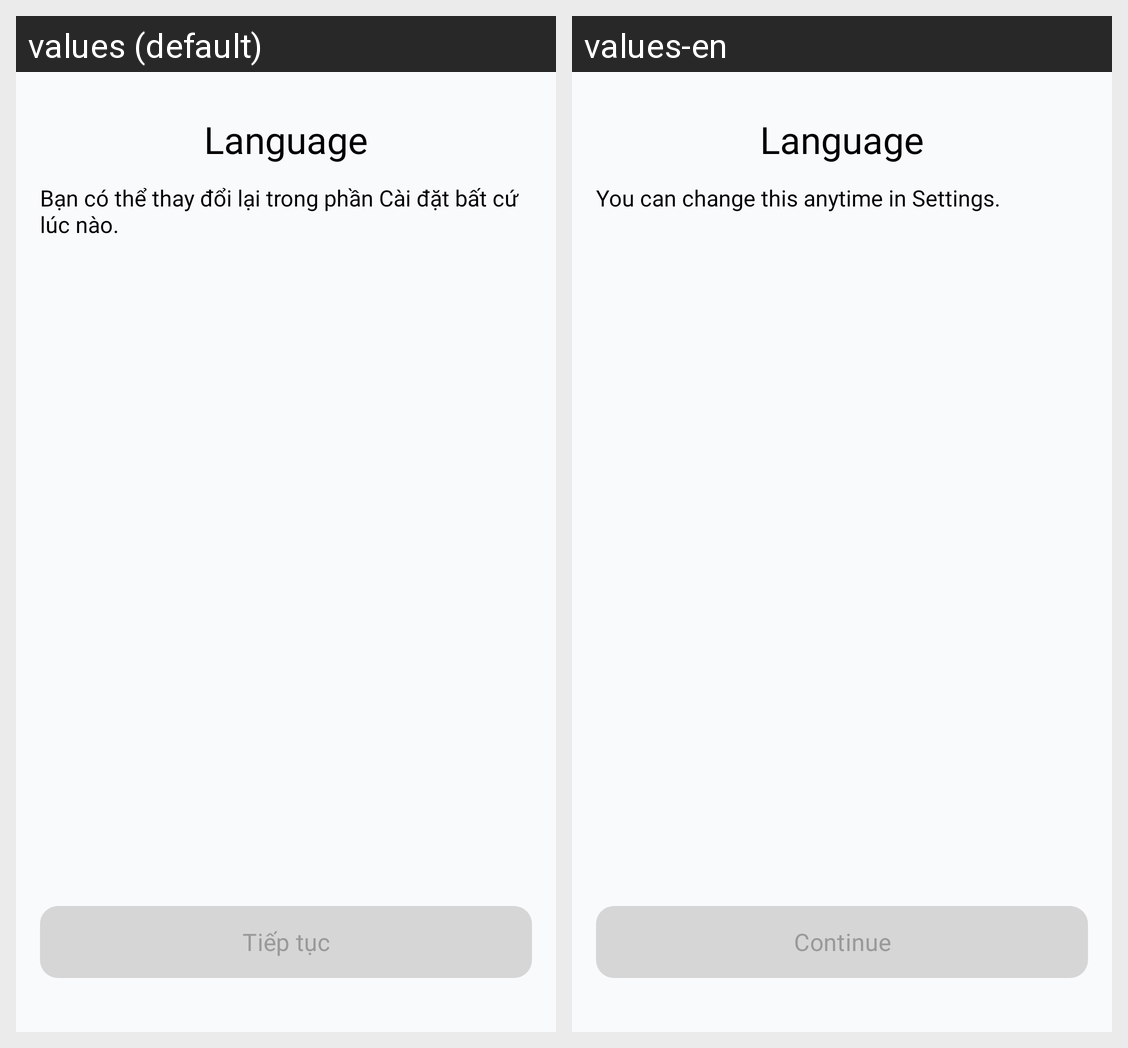

Here is an Android app screen in its default locale and in the app's own translations. Write out the translated-string differences for the strings that appear on this screen.
Android screen res/layout/activity_language.xml rendered under 2 locales, left to right: values (default), values-en. Device: Nexus 5 (rendered at 1080×1920; each locale shown at half size, 540×960, under a caption strip naming it); theme Theme.BaseProject.
Strings drawn on this screen, with the default value and each locale's value (text and hints the layout hard-codes, and strings that could not be matched under every locale, appear in the picture but are not listed):

tv_language
  values: Bạn có thể thay đổi lại trong phần Cài đặt bất cứ lúc nào.
  values-en: You can change this anytime in Settings.

tv_tieptuc
  values: Tiếp tục
  values-en: Continue
